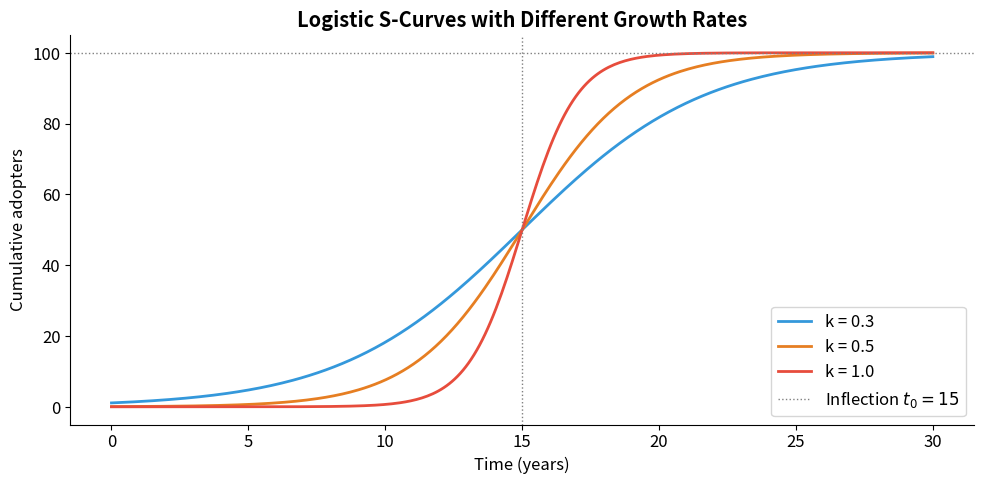
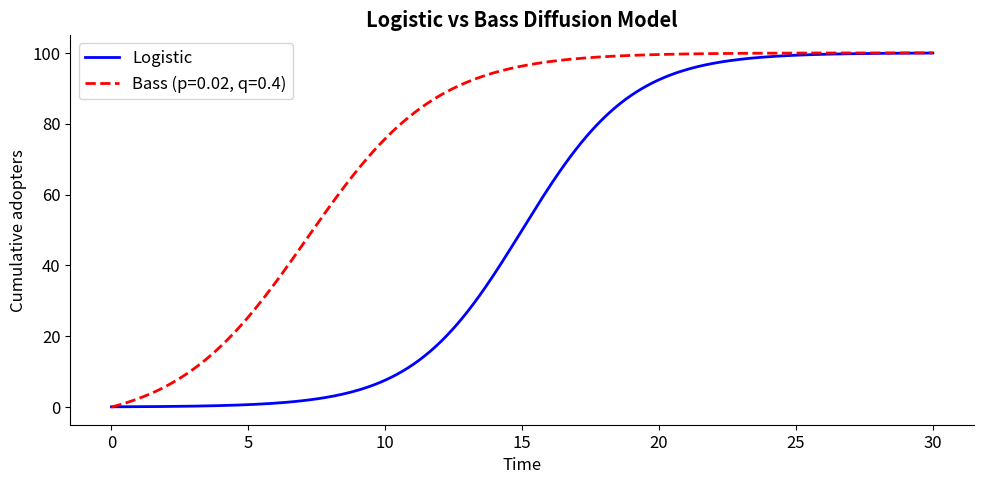
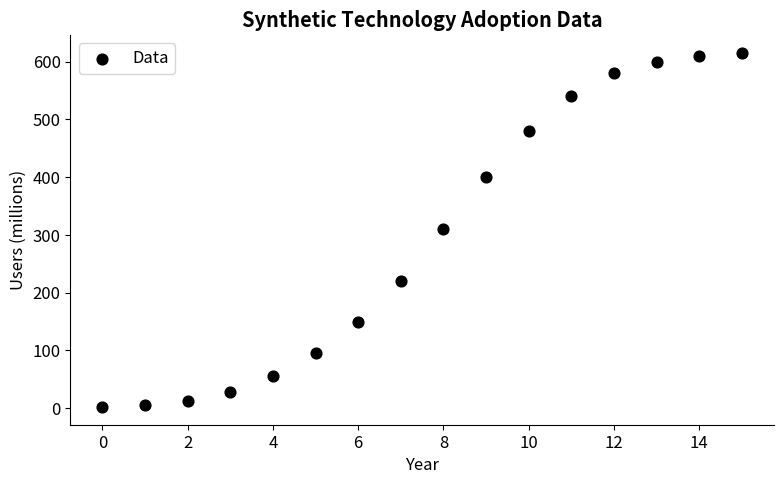
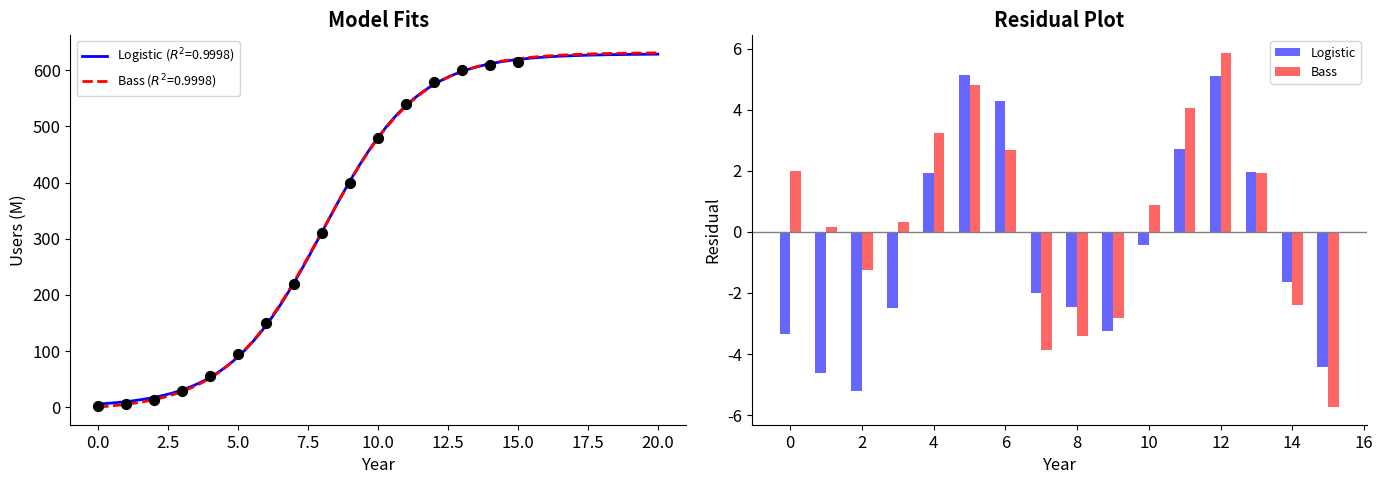

Python code for these plots, in order:
import numpy as np
import matplotlib.pyplot as plt
from scipy.optimize import curve_fit

plt.rcParams.update({'figure.dpi': 120, 'axes.spines.top': False, 'axes.spines.right': False, 'font.size': 12})

def logistic_model(t, M, k, t0):
    """Logistic growth model for cumulative adoption."""
    return M / (1 + np.exp(-k * (t - t0)))

# Visualise
t_vis = np.linspace(0, 30, 300)
fig, ax = plt.subplots(figsize=(10, 5))
for k_val, col in zip([0.3, 0.5, 1.0], ['#3498db', '#e67e22', '#e74c3c']):
    ax.plot(t_vis, logistic_model(t_vis, M=100, k=k_val, t0=15),
            lw=2, color=col, label=f'k = {k_val}')
ax.axhline(100, color='gray', ls=':', lw=1)
ax.axvline(15, color='gray', ls=':', lw=1, label='Inflection $t_0 = 15$')
ax.set_xlabel('Time (years)'); ax.set_ylabel('Cumulative adopters')
ax.set_title('Logistic S-Curves with Different Growth Rates', fontweight='bold')
ax.legend()
plt.tight_layout(); plt.show()

def bass_model(t, M, p, q):
    """Bass diffusion model — cumulative adoption."""
    return M * (1 - np.exp(-(p + q) * t)) / (1 + (q / p) * np.exp(-(p + q) * t))

# Compare logistic vs Bass
fig, ax = plt.subplots(figsize=(10, 5))
ax.plot(t_vis, logistic_model(t_vis, 100, 0.5, 15), 'b-', lw=2, label='Logistic')
ax.plot(t_vis, bass_model(t_vis, 100, 0.02, 0.4), 'r--', lw=2, label='Bass (p=0.02, q=0.4)')
ax.set_xlabel('Time'); ax.set_ylabel('Cumulative adopters')
ax.set_title('Logistic vs Bass Diffusion Model', fontweight='bold')
ax.legend()
plt.tight_layout(); plt.show()

# Synthetic "smartphone adoption" data (millions of users)
t_data = np.array([0, 1, 2, 3, 4, 5, 6, 7, 8, 9, 10, 11, 12, 13, 14, 15], dtype=float)
N_data = np.array([2, 5, 12, 28, 55, 95, 150, 220, 310, 400, 480, 540, 580, 600, 610, 615], dtype=float)

fig, ax = plt.subplots(figsize=(8, 5))
ax.scatter(t_data, N_data, s=60, color='black', zorder=3, label='Data')
ax.set_xlabel('Year'); ax.set_ylabel('Users (millions)')
ax.set_title('Synthetic Technology Adoption Data', fontweight='bold')
ax.legend()
plt.tight_layout(); plt.show()

popt_log, pcov_log = curve_fit(logistic_model, t_data, N_data,
                                  p0=[600, 0.5, 7], maxfev=5000)
M_log, k_log, t0_log = popt_log
print(f'Logistic fit: M={M_log:.1f}, k={k_log:.3f}, t0={t0_log:.1f}')

popt_bass, pcov_bass = curve_fit(bass_model, t_data, N_data,
                                  p0=[600, 0.02, 0.4], maxfev=5000)
M_bass, p_bass, q_bass = popt_bass
print(f'Bass fit: M={M_bass:.1f}, p={p_bass:.4f}, q={q_bass:.3f}')

def goodness_of_fit(observed, predicted):
    ss_res = np.sum((observed - predicted) ** 2)
    ss_tot = np.sum((observed - np.mean(observed)) ** 2)
    r2 = 1 - ss_res / ss_tot
    rmse = np.sqrt(np.mean((observed - predicted) ** 2))
    mape = np.mean(np.abs((observed - predicted) / observed)) * 100
    return r2, rmse, mape

N_pred_log = logistic_model(t_data, *popt_log)
N_pred_bass = bass_model(t_data, *popt_bass)

r2_l, rmse_l, mape_l = goodness_of_fit(N_data, N_pred_log)
r2_b, rmse_b, mape_b = goodness_of_fit(N_data, N_pred_bass)

print(f'{"":12s} {"R²":>8s} {"RMSE":>8s} {"MAPE%":>8s}')
print(f'{"Logistic":12s} {r2_l:>8.4f} {rmse_l:>8.2f} {mape_l:>8.2f}')
print(f'{"Bass":12s} {r2_b:>8.4f} {rmse_b:>8.2f} {mape_b:>8.2f}')

t_smooth = np.linspace(0, 20, 300)
fig, (ax1, ax2) = plt.subplots(1, 2, figsize=(14, 5))

ax1.scatter(t_data, N_data, s=50, color='black', zorder=3)
ax1.plot(t_smooth, logistic_model(t_smooth, *popt_log), 'b-', lw=2, label=f'Logistic ($R^2$={r2_l:.4f})')
ax1.plot(t_smooth, bass_model(t_smooth, *popt_bass), 'r--', lw=2, label=f'Bass ($R^2$={r2_b:.4f})')
ax1.set_xlabel('Year'); ax1.set_ylabel('Users (M)')
ax1.set_title('Model Fits', fontweight='bold'); ax1.legend(fontsize=9)

# Residuals
ax2.bar(t_data - 0.15, N_data - N_pred_log, width=0.3, color='blue', alpha=0.6, label='Logistic')
ax2.bar(t_data + 0.15, N_data - N_pred_bass, width=0.3, color='red', alpha=0.6, label='Bass')
ax2.axhline(0, color='gray', lw=1)
ax2.set_xlabel('Year'); ax2.set_ylabel('Residual')
ax2.set_title('Residual Plot', fontweight='bold'); ax2.legend(fontsize=9)

plt.tight_layout(); plt.show()

# TODO: Delete this cell
